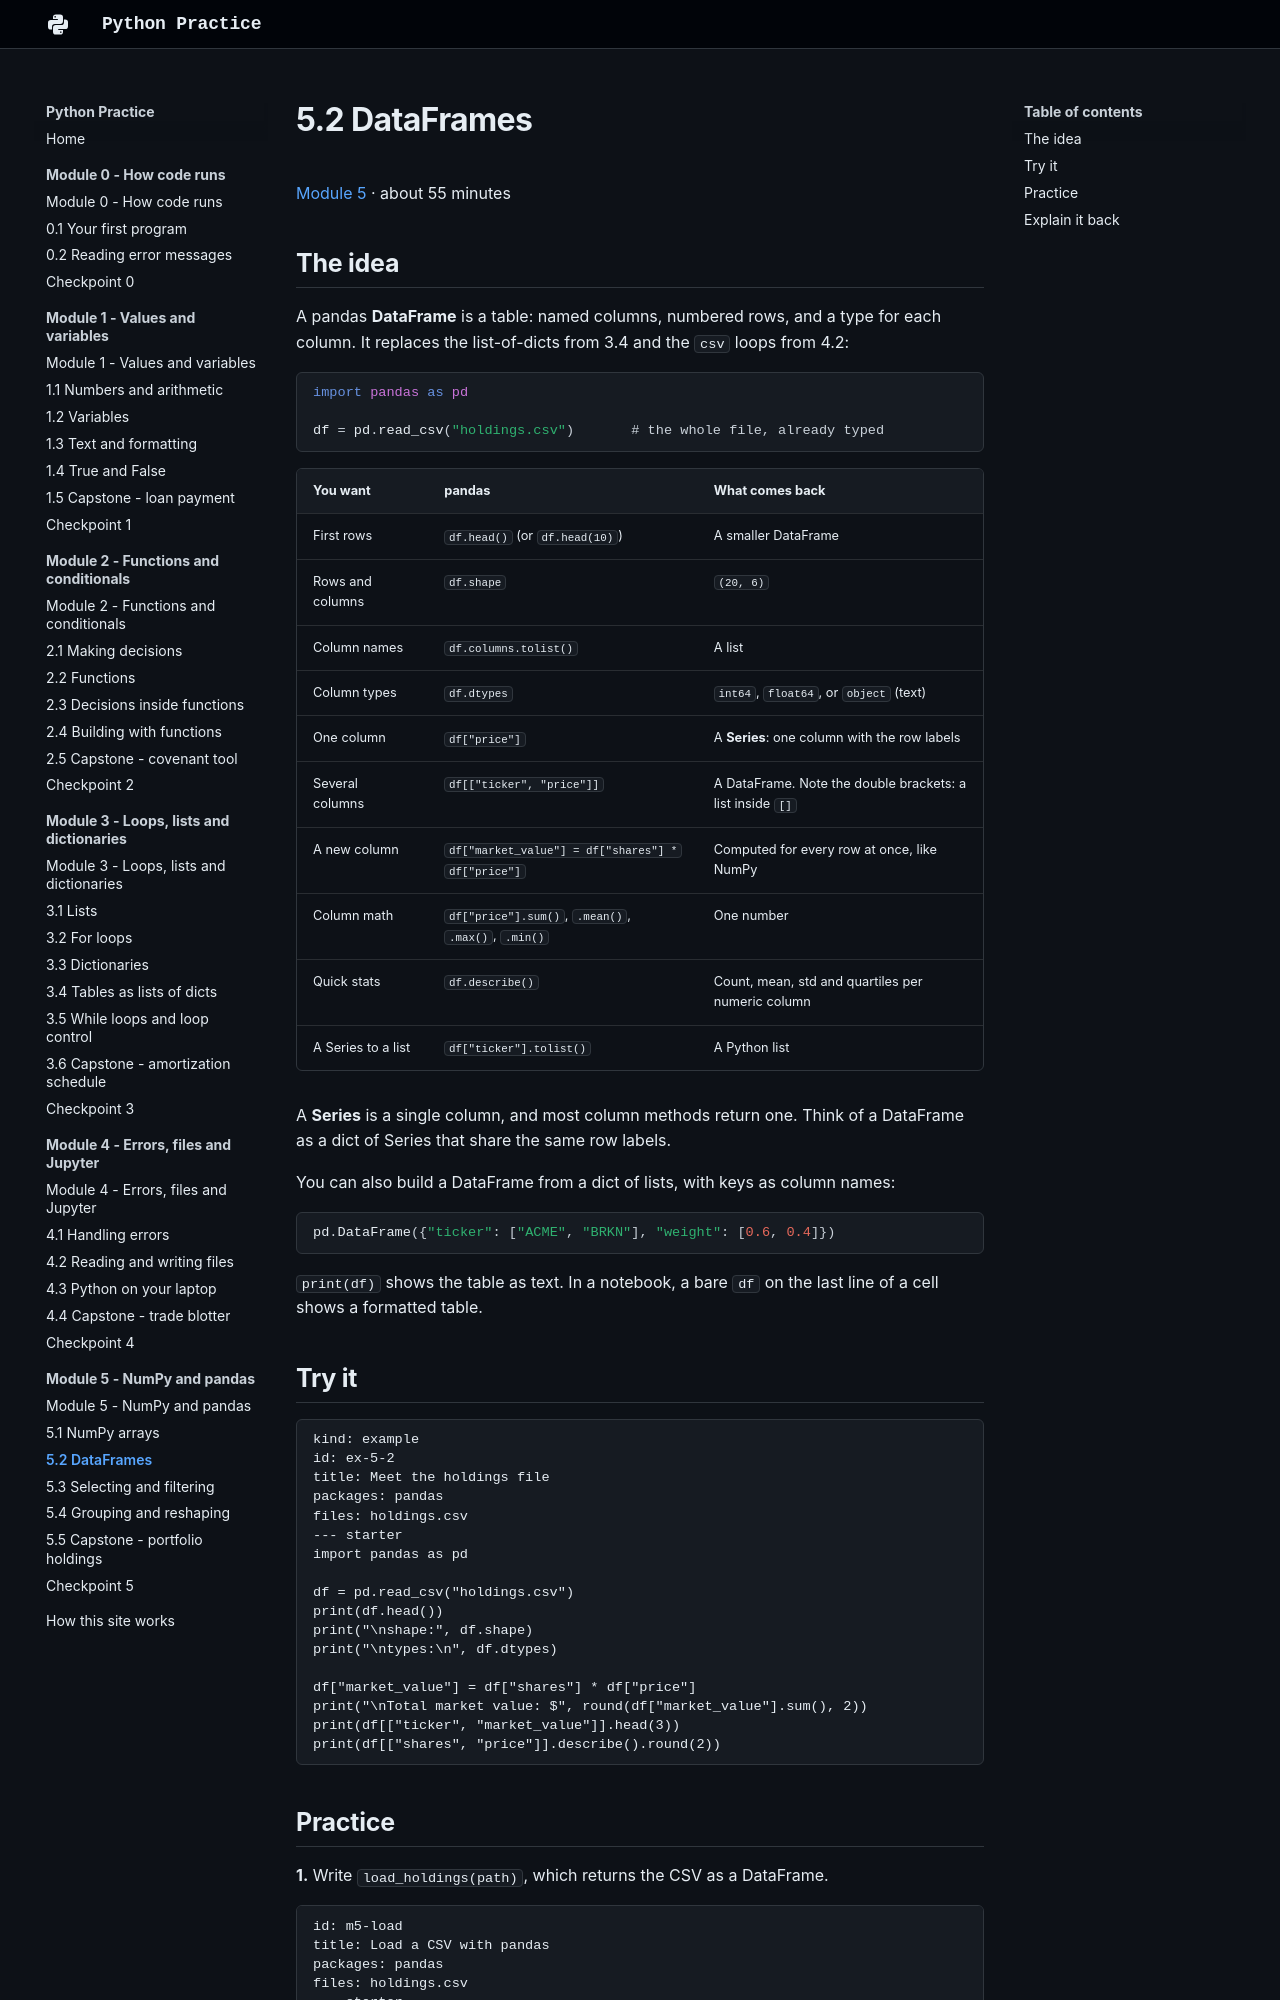

repository: w-ducdoan/python-practice · page: module-5/5-2-dataframes/index.html · generator: mkdocs

---
type: lesson
workstation: Academia HQ
last_updated: 2026-10-24
---

# 5.2 DataFrames

[Module 5](index.md) · about 55 minutes

## The idea

A pandas **DataFrame** is a table: named columns, numbered rows, and a type for each column. It replaces the list-of-dicts from 3.4 and the `csv` loops from 4.2:

```python
import pandas as pd

df = pd.read_csv("holdings.csv")       # the whole file, already typed
```

| You want | pandas | What comes back |
| :-- | :-- | :-- |
| First rows | `df.head()` (or `df.head(10)`) | A smaller DataFrame |
| Rows and columns | `df.shape` | `(20, 6)` |
| Column names | `df.columns.tolist()` | A list |
| Column types | `df.dtypes` | `int64`, `float64`, or `object` (text) |
| One column | `df["price"]` | A **Series**: one column with the row labels |
| Several columns | `df[["ticker", "price"]]` | A DataFrame. Note the double brackets: a list inside `[]` |
| A new column | `df["market_value"] = df["shares"] * df["price"]` | Computed for every row at once, like NumPy |
| Column math | `df["price"].sum()`, `.mean()`, `.max()`, `.min()` | One number |
| Quick stats | `df.describe()` | Count, mean, std and quartiles per numeric column |
| A Series to a list | `df["ticker"].tolist()` | A Python list |

A **Series** is a single column, and most column methods return one. Think of a DataFrame as a dict of Series that share the same row labels.

You can also build a DataFrame from a dict of lists, with keys as column names:

```python
pd.DataFrame({"ticker": ["ACME", "BRKN"], "weight": [0.6, 0.4]})
```

`print(df)` shows the table as text. In a notebook, a bare `df` on the last line of a cell shows a formatted table.

## Try it

```exercise
kind: example
id: ex-5-2
title: Meet the holdings file
packages: pandas
files: holdings.csv
--- starter
import pandas as pd

df = pd.read_csv("holdings.csv")
print(df.head())
print("\nshape:", df.shape)
print("\ntypes:\n", df.dtypes)

df["market_value"] = df["shares"] * df["price"]
print("\nTotal market value: $", round(df["market_value"].sum(), 2))
print(df[["ticker", "market_value"]].head(3))
print(df[["shares", "price"]].describe().round(2))
```
